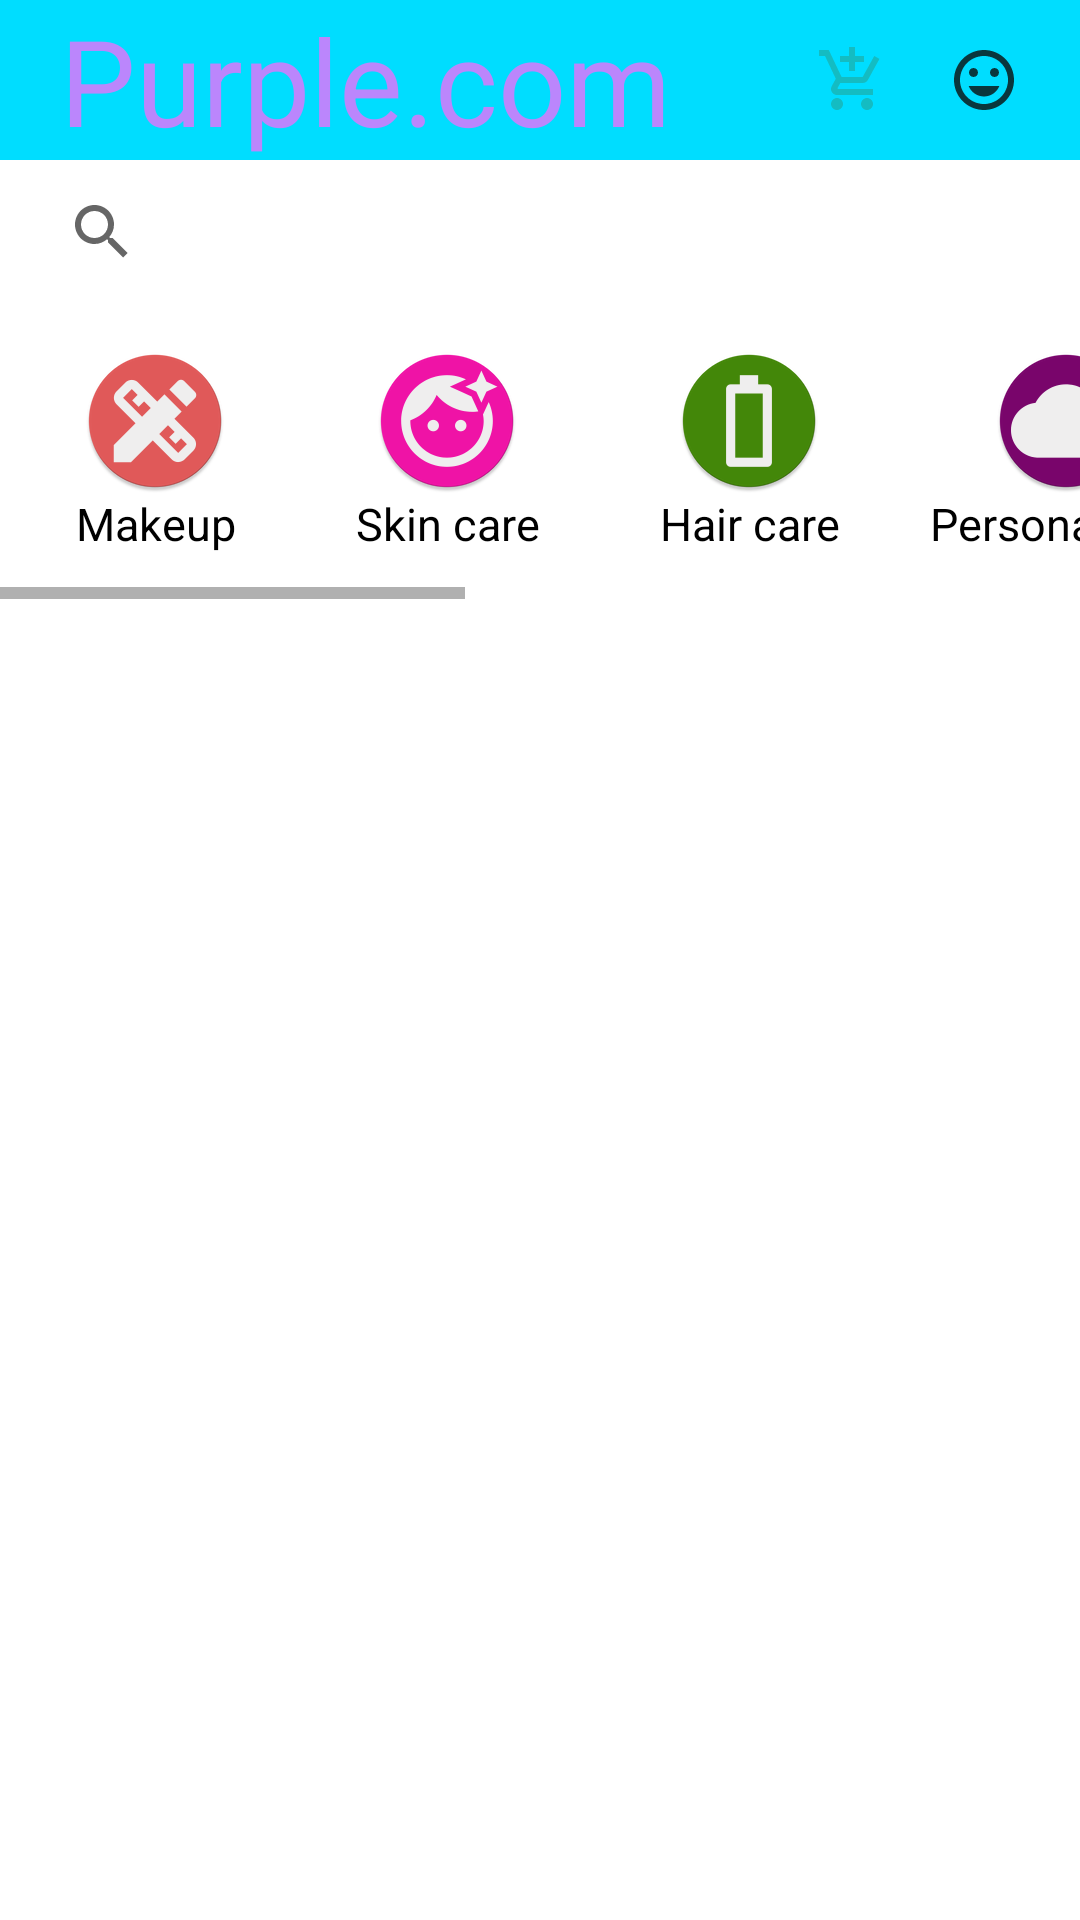

Android layout source for this screen:
<!-- AndroidManifest.xml: application theme Theme.PurpleActivity -->
<!-- res/layout/activity_main.xml -->
<?xml version="1.0" encoding="utf-8"?>
<RelativeLayout xmlns:android="http://schemas.android.com/apk/res/android"
    android:layout_width="match_parent"
    android:layout_height="match_parent"
    android:orientation="vertical">

    <RelativeLayout
        android:id="@+id/title"
        android:layout_width="match_parent"
        android:layout_height="wrap_content"
        android:background="@android:color/holo_blue_bright">

        <TextView
            android:id="@+id/parple"
            android:layout_width="wrap_content"
            android:layout_height="wrap_content"
            android:layout_alignParentLeft="true"
            android:layout_marginLeft="20dp"
            android:text="Purple.com"
            android:textColor="@color/purple_200"
            android:textSize="40dp">

        </TextView>

        <ImageView
            android:id="@+id/smile"
            android:layout_width="wrap_content"
            android:layout_height="wrap_content"
            android:layout_alignParentRight="true"
            android:layout_centerVertical="true"
            android:layout_marginRight="20dp"
            android:src="@drawable/smile">

        </ImageView>


        <ImageView
            android:id="@+id/cart"
            android:layout_width="wrap_content"
            android:layout_height="wrap_content"
            android:layout_centerVertical="true"
            android:layout_marginLeft="20dp"
            android:layout_marginRight="20dp"
            android:layout_toLeftOf="@+id/smile"
            android:src="@drawable/cart">

        </ImageView>
    </RelativeLayout>

    <RelativeLayout
        android:id="@+id/search_bar"
        android:layout_width="match_parent"
        android:layout_height="wrap_content"
        android:layout_below="@+id/title">

        <androidx.appcompat.widget.SearchView
            android:id="@+id/search"
            android:layout_width="match_parent"
            android:layout_height="wrap_content"
            android:layout_marginLeft="10dp"
            android:layout_marginRight="10dp">

        </androidx.appcompat.widget.SearchView>

    </RelativeLayout>

    <HorizontalScrollView
        android:id="@+id/scrollable"
        android:layout_width="match_parent"
        android:layout_height="wrap_content"
        android:layout_below="@id/search_bar">

        <RelativeLayout
            android:id="@+id/makeup_list"
            android:layout_width="match_parent"
            android:layout_height="wrap_content"
            android:layout_below="@+id/search_bar">

            <LinearLayout
                android:id="@+id/one"
                android:layout_width="wrap_content"
                android:layout_height="wrap_content"
                android:layout_marginLeft="10dp"
                android:gravity="center"
                android:orientation="vertical"
                android:padding="15dp">

                <ImageView
                    android:id="@+id/makeup"
                    android:layout_width="wrap_content"
                    android:layout_height="wrap_content"
                    android:src="@mipmap/make">

                </ImageView>

                <TextView
                    android:layout_width="wrap_content"
                    android:layout_height="wrap_content"
                    android:layout_below="@+id/makeup"
                    android:gravity="center"
                    android:text="Makeup"
                    android:textColor="@android:color/black"
                    android:textSize="15dp">

                </TextView>


            </LinearLayout>

            <LinearLayout
                android:id="@+id/two"
                android:padding="15dp"
                android:layout_width="wrap_content"
                android:layout_height="wrap_content"
                android:layout_toRightOf="@+id/one"
                android:gravity="center"
                android:orientation="vertical"
                android:layout_marginLeft="10dp">

                <ImageView
                    android:id="@+id/Skin_care"
                    android:layout_width="wrap_content"
                    android:layout_height="wrap_content"
                    android:layout_toRightOf="@+id/makeup"
                    android:src="@mipmap/makeup">

                </ImageView>

                <TextView
                    android:layout_width="wrap_content"
                    android:layout_height="wrap_content"
                    android:layout_below="@+id/Skin_care"
                    android:gravity="center"
                    android:text="Skin care"
                    android:textColor="@android:color/black"
                    android:textSize="15dp">

                </TextView>


            </LinearLayout>

            <LinearLayout
                android:id="@+id/three"
                android:padding="15dp"
                android:layout_width="wrap_content"
                android:layout_height="wrap_content"
                android:layout_toRightOf="@+id/two"
                android:gravity="center"
                android:orientation="vertical"
                android:layout_marginLeft="10dp">

                <ImageView
                    android:id="@+id/Haircare"
                    android:layout_width="wrap_content"
                    android:layout_height="wrap_content"
                    android:layout_toRightOf="@+id/Skin_care"
                    android:src="@mipmap/haircare">

                </ImageView>

                <TextView
                    android:layout_width="wrap_content"
                    android:layout_height="wrap_content"
                    android:layout_below="@+id/Haircare"
                    android:gravity="center"
                    android:text="Hair care"
                    android:textColor="@android:color/black"
                    android:textSize="15dp">

                </TextView>
            </LinearLayout>


            <LinearLayout
                android:id="@+id/four"
                android:padding="15dp"
                android:layout_width="wrap_content"
                android:layout_height="wrap_content"
                android:layout_toRightOf="@+id/three"
                android:gravity="center"
                android:orientation="vertical">


                <ImageView
                    android:id="@+id/Personal_care"
                    android:layout_width="wrap_content"
                    android:layout_height="wrap_content"
                    android:layout_toRightOf="@+id/Haircare"
                    android:src="@mipmap/personal">

                </ImageView>

                <TextView
                    android:layout_width="wrap_content"
                    android:layout_height="wrap_content"
                    android:gravity="center"
                    android:text="Personal care"
                    android:textColor="@android:color/black"
                    android:textSize="15dp">

                </TextView>


            </LinearLayout>


            <LinearLayout
                android:id="@+id/five"
                android:padding="15dp"
                android:layout_width="wrap_content"
                android:layout_height="wrap_content"
                android:layout_toRightOf="@+id/four"
                android:gravity="center"
                android:orientation="vertical">


                <ImageView
                    android:id="@+id/Clearance_Sale"
                    android:layout_width="wrap_content"
                    android:layout_height="wrap_content"
                    android:src="@mipmap/clearance">
                </ImageView>

                <TextView
                    android:layout_width="wrap_content"
                    android:layout_height="wrap_content"
                    android:gravity="center"
                    android:text="Clearance Sale"
                    android:textColor="@android:color/black"
                    android:textSize="15dp">

                </TextView>

            </LinearLayout>


            <LinearLayout
                android:id="@+id/six"
                android:padding="15dp"
                android:layout_width="wrap_content"
                android:layout_height="wrap_content"
                android:layout_toRightOf="@+id/five"
                android:gravity="center"
                android:orientation="vertical">

                <ImageView
                    android:id="@+id/offers"
                    android:layout_width="wrap_content"
                    android:layout_height="wrap_content"
                    android:src="@mipmap/offers">
                </ImageView>
                <TextView
                    android:layout_width="wrap_content"
                    android:layout_height="wrap_content"
                    android:gravity="center"
                    android:text="Offers"
                    android:textColor="@android:color/black"
                    android:textSize="15dp">

                </TextView>


            </LinearLayout>


            <LinearLayout
                android:id="@+id/seven"
                android:layout_width="wrap_content"
                android:layout_height="wrap_content"
                android:layout_toRightOf="@+id/six"
                android:gravity="center"
                android:orientation="vertical"
                android:padding="15dp">

                <ImageView
                    android:id="@+id/discount"
                    android:layout_width="wrap_content"
                    android:layout_height="wrap_content"
                    android:src="@mipmap/discount"></ImageView>

                <TextView
                    android:layout_width="wrap_content"
                    android:layout_height="wrap_content"
                    android:gravity="center"
                    android:text="Discount Offers"
                    android:textColor="@android:color/black"
                    android:textSize="15dp">

                </TextView>


            </LinearLayout>


            <LinearLayout
                android:id="@+id/eight"
                android:padding="15dp"
                android:layout_width="wrap_content"
                android:layout_height="wrap_content"
                android:layout_toRightOf="@+id/seven"
                android:gravity="center"
                android:orientation="vertical">

                <ImageView
                    android:id="@+id/brands"
                    android:layout_width="wrap_content"
                    android:layout_height="wrap_content"
                    android:src="@mipmap/brands">
                </ImageView>

                <TextView
                    android:layout_width="wrap_content"
                    android:layout_height="wrap_content"
                    android:gravity="center"
                    android:text="Brands"
                    android:textColor="@android:color/black"
                    android:textSize="15dp"></TextView>

            </LinearLayout>


        </RelativeLayout>


    </HorizontalScrollView>


</RelativeLayout>
<!-- resources referenced by this layout -->
<resources>
  <!-- drawable cart (drawable-anydpi) -->
  <vector xmlns:android="http://schemas.android.com/apk/res/android"
      android:width="24dp"
      android:height="24dp"
      android:viewportWidth="24"
      android:viewportHeight="24"
      android:tint="#18B3B3"
      android:alpha="0.8">
    <path
        android:fillColor="@android:color/white"
        android:pathData="M11,9h2L13,6h3L16,4h-3L13,1h-2v3L8,4v2h3v3zM7,18c-1.1,0 -1.99,0.9 -1.99,2S5.9,22 7,22s2,-0.9 2,-2 -0.9,-2 -2,-2zM17,18c-1.1,0 -1.99,0.9 -1.99,2s0.89,2 1.99,2 2,-0.9 2,-2 -0.9,-2 -2,-2zM7.17,14.75l0.03,-0.12 0.9,-1.63h7.45c0.75,0 1.41,-0.41 1.75,-1.03l3.86,-7.01L19.42,4h-0.01l-1.1,2 -2.76,5L8.53,11l-0.13,-0.27L6.16,6l-0.95,-2 -0.94,-2L1,2v2h2l3.6,7.59 -1.35,2.45c-0.16,0.28 -0.25,0.61 -0.25,0.96 0,1.1 0.9,2 2,2h12v-2L7.42,15c-0.13,0 -0.25,-0.11 -0.25,-0.25z"/>
  </vector>
  <!-- drawable smile (drawable-anydpi) -->
  <vector xmlns:android="http://schemas.android.com/apk/res/android"
      android:width="24dp"
      android:height="24dp"
      android:viewportWidth="24"
      android:viewportHeight="24"
      android:tint="#0B0C0C"
      android:alpha="0.8">
    <path
        android:fillColor="@android:color/white"
        android:pathData="M11.99,2C6.47,2 2,6.48 2,12s4.47,10 9.99,10C17.52,22 22,17.52 22,12S17.52,2 11.99,2zM12,20c-4.42,0 -8,-3.58 -8,-8s3.58,-8 8,-8 8,3.58 8,8 -3.58,8 -8,8zM15.5,11c0.83,0 1.5,-0.67 1.5,-1.5S16.33,8 15.5,8 14,8.67 14,9.5s0.67,1.5 1.5,1.5zM8.5,11c0.83,0 1.5,-0.67 1.5,-1.5S9.33,8 8.5,8 7,8.67 7,9.5 7.67,11 8.5,11zM12,17.5c2.33,0 4.31,-1.46 5.11,-3.5L6.89,14c0.8,2.04 2.78,3.5 5.11,3.5z"/>
  </vector>
  <!-- mipmap brands: png bitmap (mipmap-hdpi, 3252 bytes) -->
  <!-- mipmap clearance: png bitmap (mipmap-hdpi, 3265 bytes) -->
  <!-- mipmap discount: png bitmap (mipmap-hdpi, 3440 bytes) -->
  <!-- mipmap haircare: png bitmap (mipmap-hdpi, 2782 bytes) -->
  <!-- mipmap make: png bitmap (mipmap-hdpi, 3574 bytes) -->
  <!-- mipmap makeup: png bitmap (mipmap-hdpi, 4018 bytes) -->
  <!-- mipmap offers: png bitmap (mipmap-hdpi, 3183 bytes) -->
  <!-- mipmap personal: png bitmap (drawable, 777059 bytes) -->
  <style name="Theme.PurpleActivity" parent="Theme.MaterialComponents.DayNight.NoActionBar">
          
          <item name="colorPrimary">@color/purple_500</item>
          <item name="colorPrimaryVariant">@color/purple_700</item>
          <item name="colorOnPrimary">@color/white</item>
          
          <item name="colorSecondary">@color/teal_200</item>
          <item name="colorSecondaryVariant">@color/teal_700</item>
          <item name="colorOnSecondary">@color/black</item>
          
          <item name="android:statusBarColor" tools:targetApi="l">?attr/colorPrimaryVariant</item>
          
      </style>
  <!-- not gathered from this repository: default colours our renderer supplied (Android Studio template values) -->
  <color name="purple_200">#FFBB86FC</color>
  <color name="purple_500">#FF6200EE</color>
  <color name="purple_700">#FF3700B3</color>
  <color name="teal_200">#FF03DAC5</color>
  <color name="teal_700">#FF018786</color>
  <color name="black">#FF000000</color>
  <color name="white">#FFFFFFFF</color>
</resources>
